Image classification data set "processed" (orgabbay23-lgtm/smart-recycling-ai on GitHub). Class labels (2): fresh, rotten.

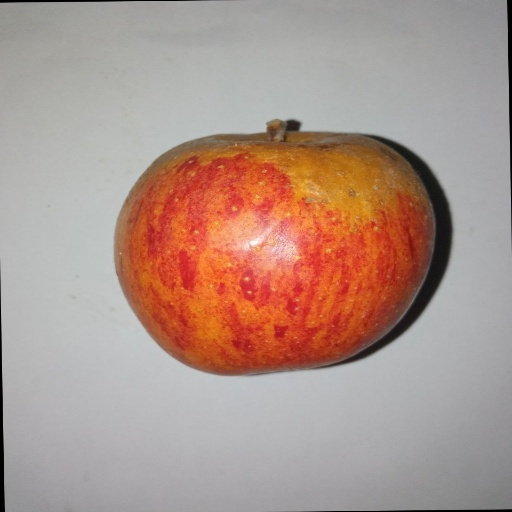
Label: rotten

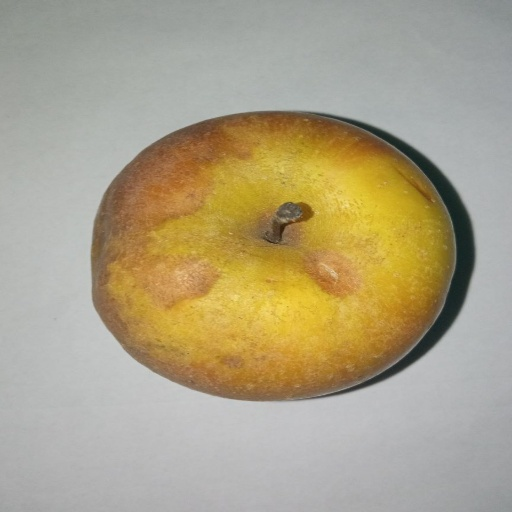
Label: rotten

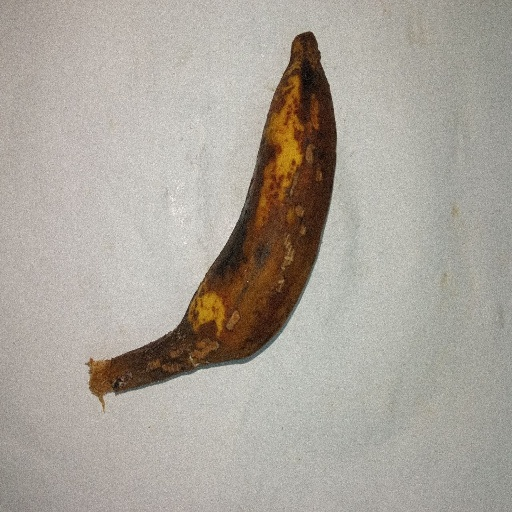
Label: rotten

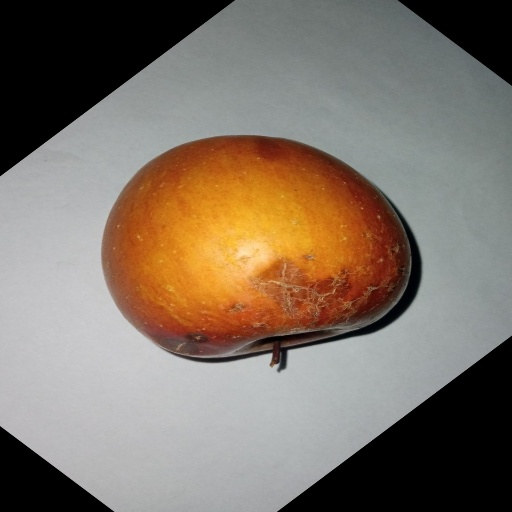
Label: rotten

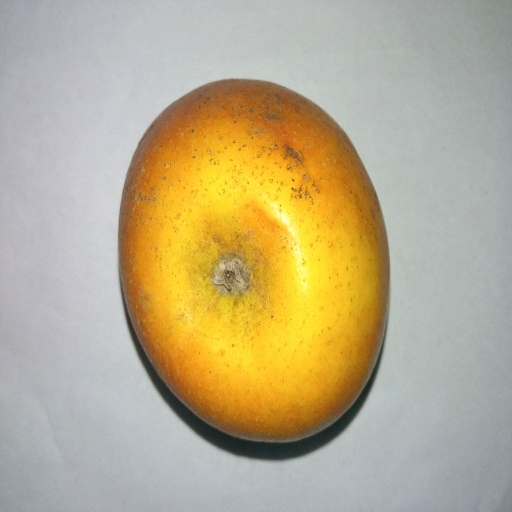
Label: fresh

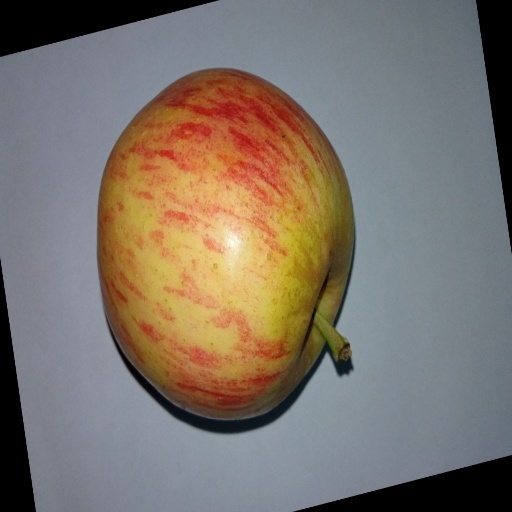
Label: fresh
